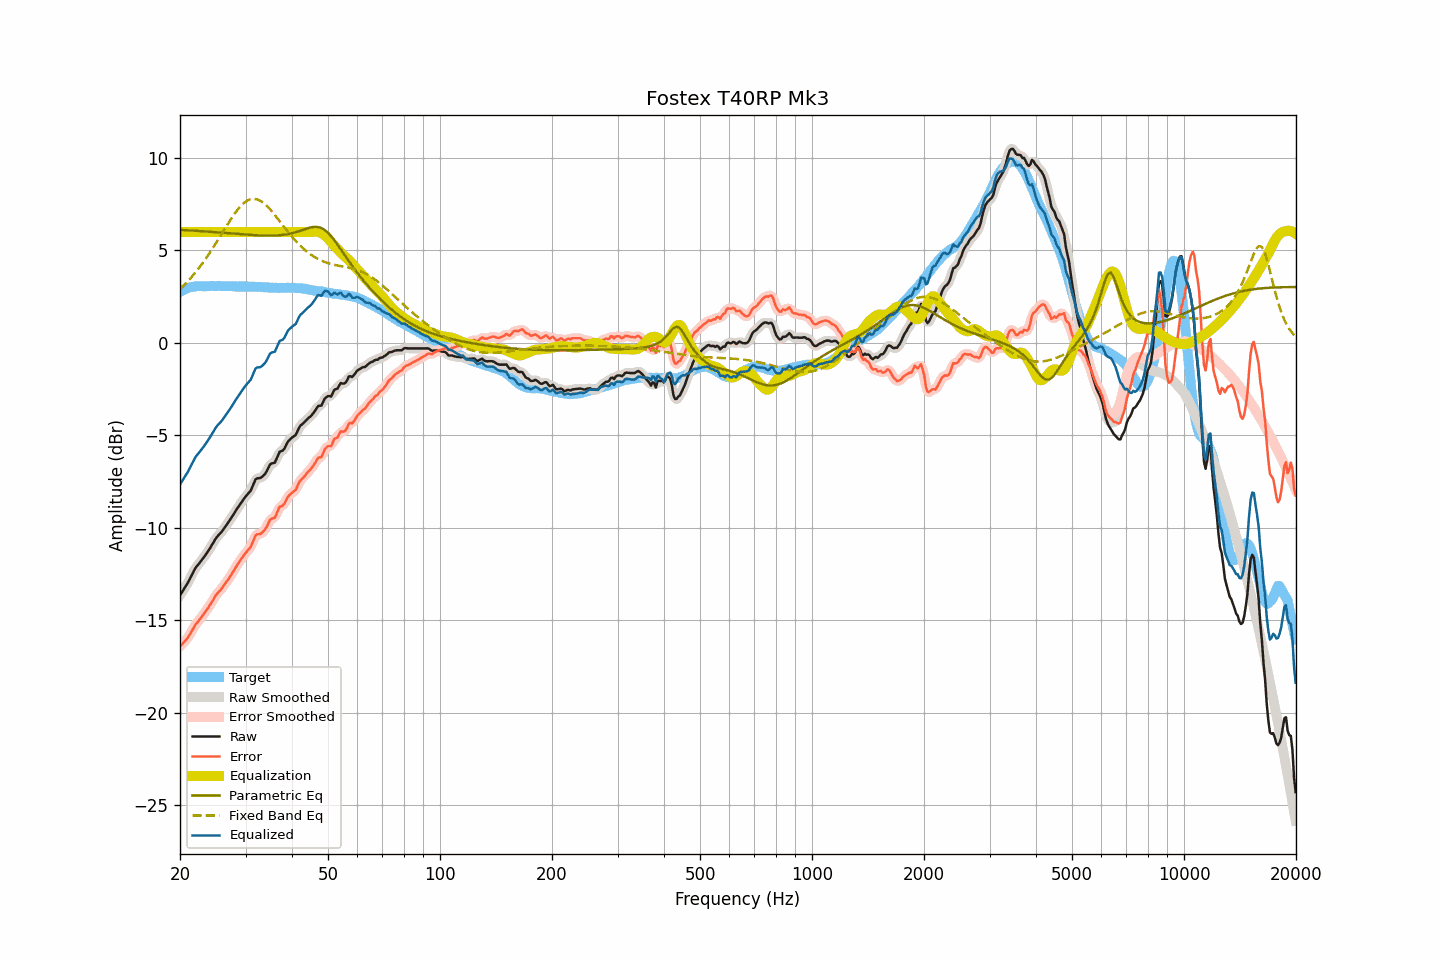

The file beside this chart, header and first rows:
frequency, raw, smoothed, error, error_smoothed, equalization, parametric_eq, fixed_band_eq, equalized_raw, equalized_smoothed, target
20.00, -13.66, -13.65, -16.42, -16.41, 6.00, 6.12, 2.91, -7.66, -7.65, 2.76
20.20, -13.52, -13.52, -16.33, -16.33, 6.00, 6.11, 3.00, -7.52, -7.52, 2.81
20.40, -13.38, -13.38, -16.24, -16.24, 6.00, 6.11, 3.08, -7.38, -7.38, 2.86
20.61, -13.24, -13.24, -16.13, -16.14, 6.00, 6.10, 3.17, -7.24, -7.24, 2.89
20.81, -13.11, -13.10, -16.05, -16.04, 6.00, 6.10, 3.26, -7.11, -7.10, 2.94
21.02, -12.96, -12.95, -15.94, -15.92, 6.00, 6.09, 3.35, -6.96, -6.95, 2.98
21.23, -12.79, -12.79, -15.79, -15.79, 6.00, 6.09, 3.45, -6.79, -6.79, 3.00
21.44, -12.62, -12.62, -15.63, -15.64, 6.00, 6.08, 3.55, -6.62, -6.62, 3.02
21.66, -12.45, -12.44, -15.49, -15.48, 6.00, 6.08, 3.65, -6.45, -6.44, 3.04
21.87, -12.28, -12.28, -15.32, -15.33, 6.00, 6.07, 3.75, -6.28, -6.28, 3.05
22.09, -12.13, -12.14, -15.19, -15.20, 6.00, 6.06, 3.86, -6.13, -6.14, 3.07
22.31, -12.03, -12.02, -15.10, -15.09, 6.00, 6.06, 3.97, -6.03, -6.02, 3.07
22.54, -11.92, -11.91, -14.99, -14.99, 6.00, 6.05, 4.08, -5.92, -5.91, 3.07
22.76, -11.81, -11.81, -14.88, -14.88, 6.00, 6.05, 4.19, -5.81, -5.81, 3.07
22.99, -11.70, -11.69, -14.76, -14.76, 6.00, 6.04, 4.31, -5.70, -5.69, 3.06
23.22, -11.58, -11.58, -14.64, -14.64, 6.00, 6.04, 4.43, -5.58, -5.58, 3.06
23.45, -11.45, -11.45, -14.51, -14.52, 6.00, 6.03, 4.55, -5.45, -5.45, 3.06
23.69, -11.33, -11.33, -14.40, -14.39, 6.00, 6.02, 4.68, -5.33, -5.33, 3.07
23.92, -11.20, -11.19, -14.27, -14.27, 6.00, 6.02, 4.81, -5.20, -5.19, 3.07
24.16, -11.06, -11.06, -14.14, -14.14, 6.00, 6.01, 4.94, -5.06, -5.06, 3.08
24.40, -10.91, -10.91, -13.99, -13.99, 6.00, 6.00, 5.07, -4.91, -4.91, 3.09
24.65, -10.77, -10.76, -13.85, -13.84, 6.00, 6.00, 5.21, -4.77, -4.76, 3.08
24.89, -10.62, -10.62, -13.69, -13.70, 6.00, 5.99, 5.35, -4.62, -4.62, 3.08
25.14, -10.50, -10.50, -13.57, -13.58, 6.00, 5.98, 5.49, -4.50, -4.50, 3.08
25.39, -10.40, -10.40, -13.48, -13.48, 6.00, 5.98, 5.63, -4.40, -4.40, 3.08
25.65, -10.31, -10.30, -13.39, -13.38, 6.00, 5.97, 5.77, -4.31, -4.30, 3.08
25.91, -10.21, -10.20, -13.28, -13.28, 6.00, 5.96, 5.91, -4.21, -4.20, 3.07
26.16, -10.09, -10.09, -13.16, -13.16, 6.00, 5.96, 6.05, -4.09, -4.09, 3.07
26.43, -9.97, -9.97, -13.04, -13.04, 6.00, 5.95, 6.19, -3.97, -3.97, 3.07
26.69, -9.84, -9.84, -12.91, -12.92, 6.00, 5.94, 6.33, -3.84, -3.84, 3.07
26.96, -9.72, -9.72, -12.80, -12.79, 6.00, 5.94, 6.47, -3.72, -3.72, 3.08
27.23, -9.59, -9.58, -12.67, -12.66, 6.00, 5.93, 6.61, -3.59, -3.58, 3.08
27.50, -9.45, -9.45, -12.52, -12.52, 6.00, 5.92, 6.74, -3.45, -3.45, 3.07
27.77, -9.31, -9.31, -12.37, -12.38, 6.00, 5.92, 6.87, -3.31, -3.31, 3.06
28.05, -9.18, -9.17, -12.24, -12.23, 6.00, 5.91, 7.00, -3.18, -3.17, 3.06
28.33, -9.04, -9.04, -12.09, -12.09, 6.00, 5.90, 7.11, -3.04, -3.04, 3.05
28.62, -8.91, -8.91, -11.96, -11.96, 6.00, 5.90, 7.23, -2.91, -2.91, 3.05
28.90, -8.78, -8.78, -11.83, -11.83, 6.00, 5.89, 7.33, -2.78, -2.78, 3.06
29.19, -8.65, -8.65, -11.69, -11.70, 6.00, 5.88, 7.42, -2.65, -2.65, 3.05
29.48, -8.53, -8.52, -11.59, -11.58, 6.00, 5.87, 7.51, -2.53, -2.52, 3.06
29.78, -8.40, -8.40, -11.45, -11.46, 6.00, 5.87, 7.59, -2.40, -2.40, 3.05
30.08, -8.29, -8.29, -11.35, -11.35, 6.00, 5.86, 7.65, -2.29, -2.29, 3.06
30.38, -8.19, -8.20, -11.24, -11.25, 6.00, 5.86, 7.71, -2.19, -2.20, 3.05
30.68, -8.09, -8.09, -11.13, -11.14, 6.00, 5.85, 7.74, -2.09, -2.09, 3.05
30.99, -7.99, -7.96, -11.03, -11.00, 6.00, 5.84, 7.78, -1.99, -1.96, 3.04
31.30, -7.79, -7.78, -10.83, -10.82, 6.00, 5.84, 7.79, -1.79, -1.78, 3.04
31.61, -7.59, -7.59, -10.63, -10.62, 6.00, 5.83, 7.80, -1.59, -1.59, 3.04
31.93, -7.38, -7.42, -10.42, -10.46, 6.00, 5.83, 7.78, -1.38, -1.42, 3.04
32.24, -7.33, -7.34, -10.35, -10.37, 6.00, 5.82, 7.77, -1.33, -1.34, 3.02
32.57, -7.32, -7.31, -10.35, -10.33, 6.00, 5.82, 7.73, -1.32, -1.31, 3.03
32.89, -7.31, -7.29, -10.34, -10.32, 6.00, 5.81, 7.69, -1.31, -1.29, 3.03
33.22, -7.25, -7.25, -10.26, -10.27, 6.00, 5.81, 7.63, -1.25, -1.25, 3.02
33.55, -7.17, -7.18, -10.18, -10.19, 6.00, 5.81, 7.57, -1.17, -1.18, 3.01
33.89, -7.08, -7.07, -10.08, -10.07, 6.00, 5.81, 7.49, -1.08, -1.07, 3.00
34.23, -6.93, -6.92, -9.94, -9.92, 6.00, 5.80, 7.41, -0.93, -0.92, 3.01
34.57, -6.76, -6.75, -9.75, -9.75, 6.00, 5.80, 7.32, -0.76, -0.75, 3.00
34.92, -6.58, -6.61, -9.57, -9.61, 6.00, 5.80, 7.23, -0.58, -0.61, 2.99
35.27, -6.52, -6.54, -9.51, -9.53, 6.00, 5.80, 7.13, -0.52, -0.54, 2.99
35.62, -6.50, -6.49, -9.48, -9.48, 6.00, 5.81, 7.03, -0.50, -0.49, 2.99
35.97, -6.48, -6.42, -9.46, -9.40, 6.00, 5.81, 6.92, -0.48, -0.42, 2.98
... 635 more rows
